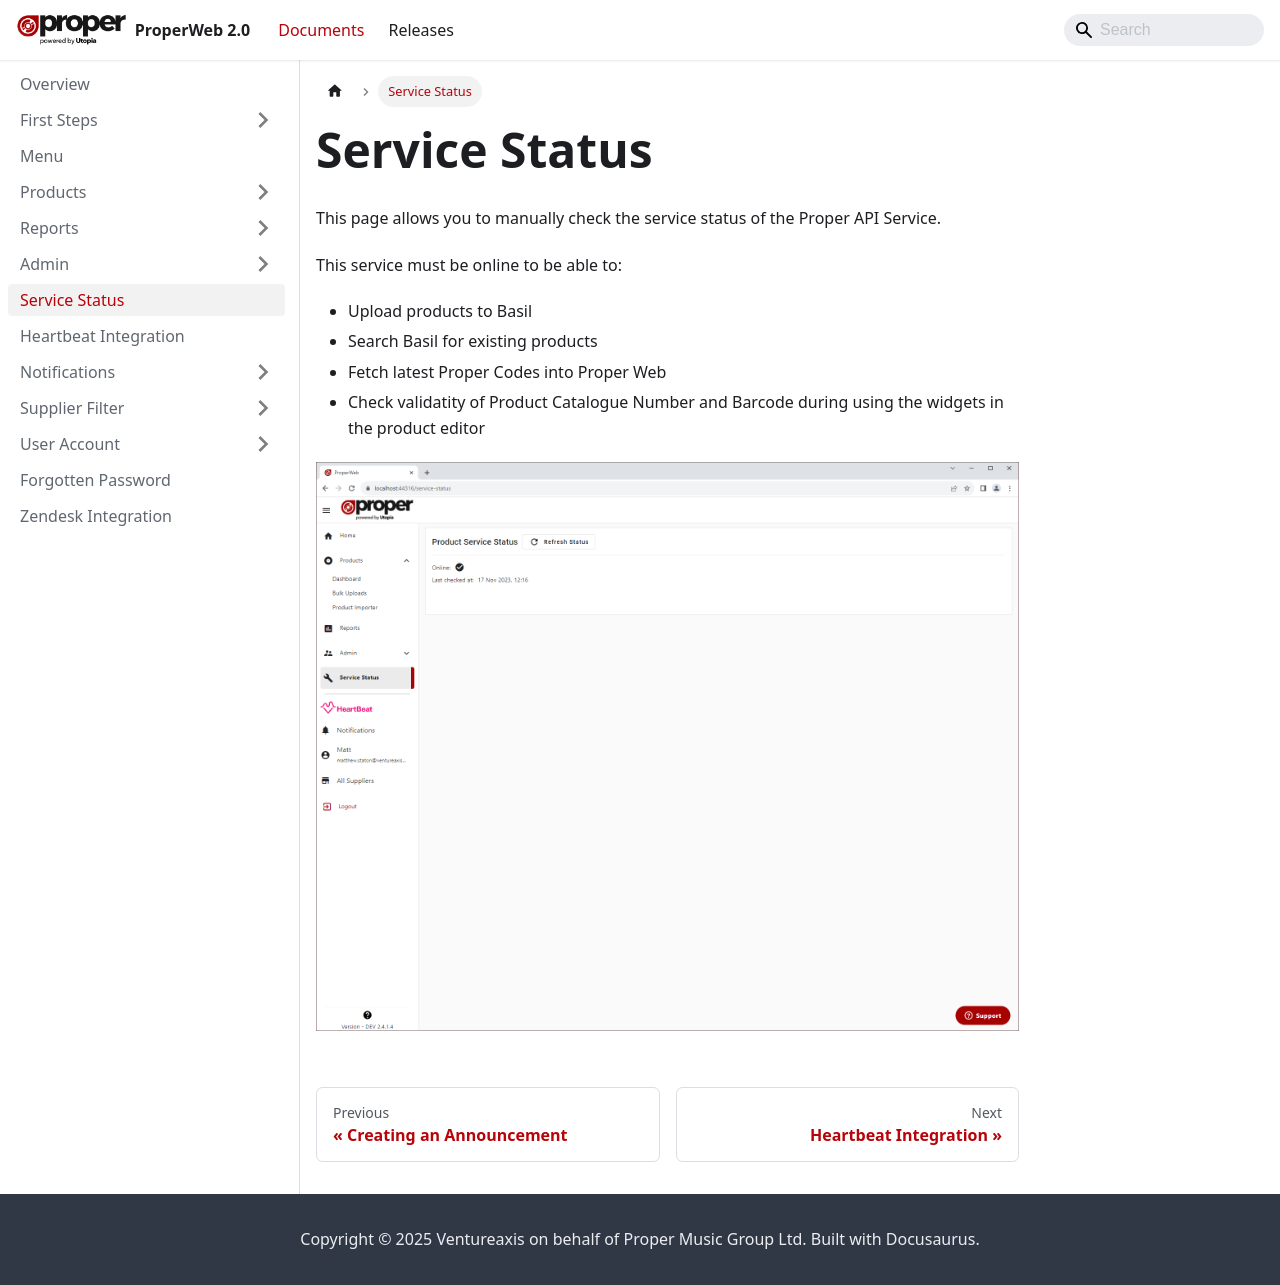

repository: Ventureaxis/ProperMusic.Documents.ProperWeb · page: documents/service-status/index.html · generator: docusaurus

---
sidebar_position: 6
---

# Service Status
This page allows you to manually check the service status of the Proper API Service.

This service must be online to be able to:
- Upload products to Basil
- Search Basil for existing products
- Fetch latest Proper Codes into Proper Web
- Check validatity of Product Catalogue Number and Barcode during using the widgets in the product editor

![Service Status](../static/img/pages/service-status/pw_service_status_page.png)
